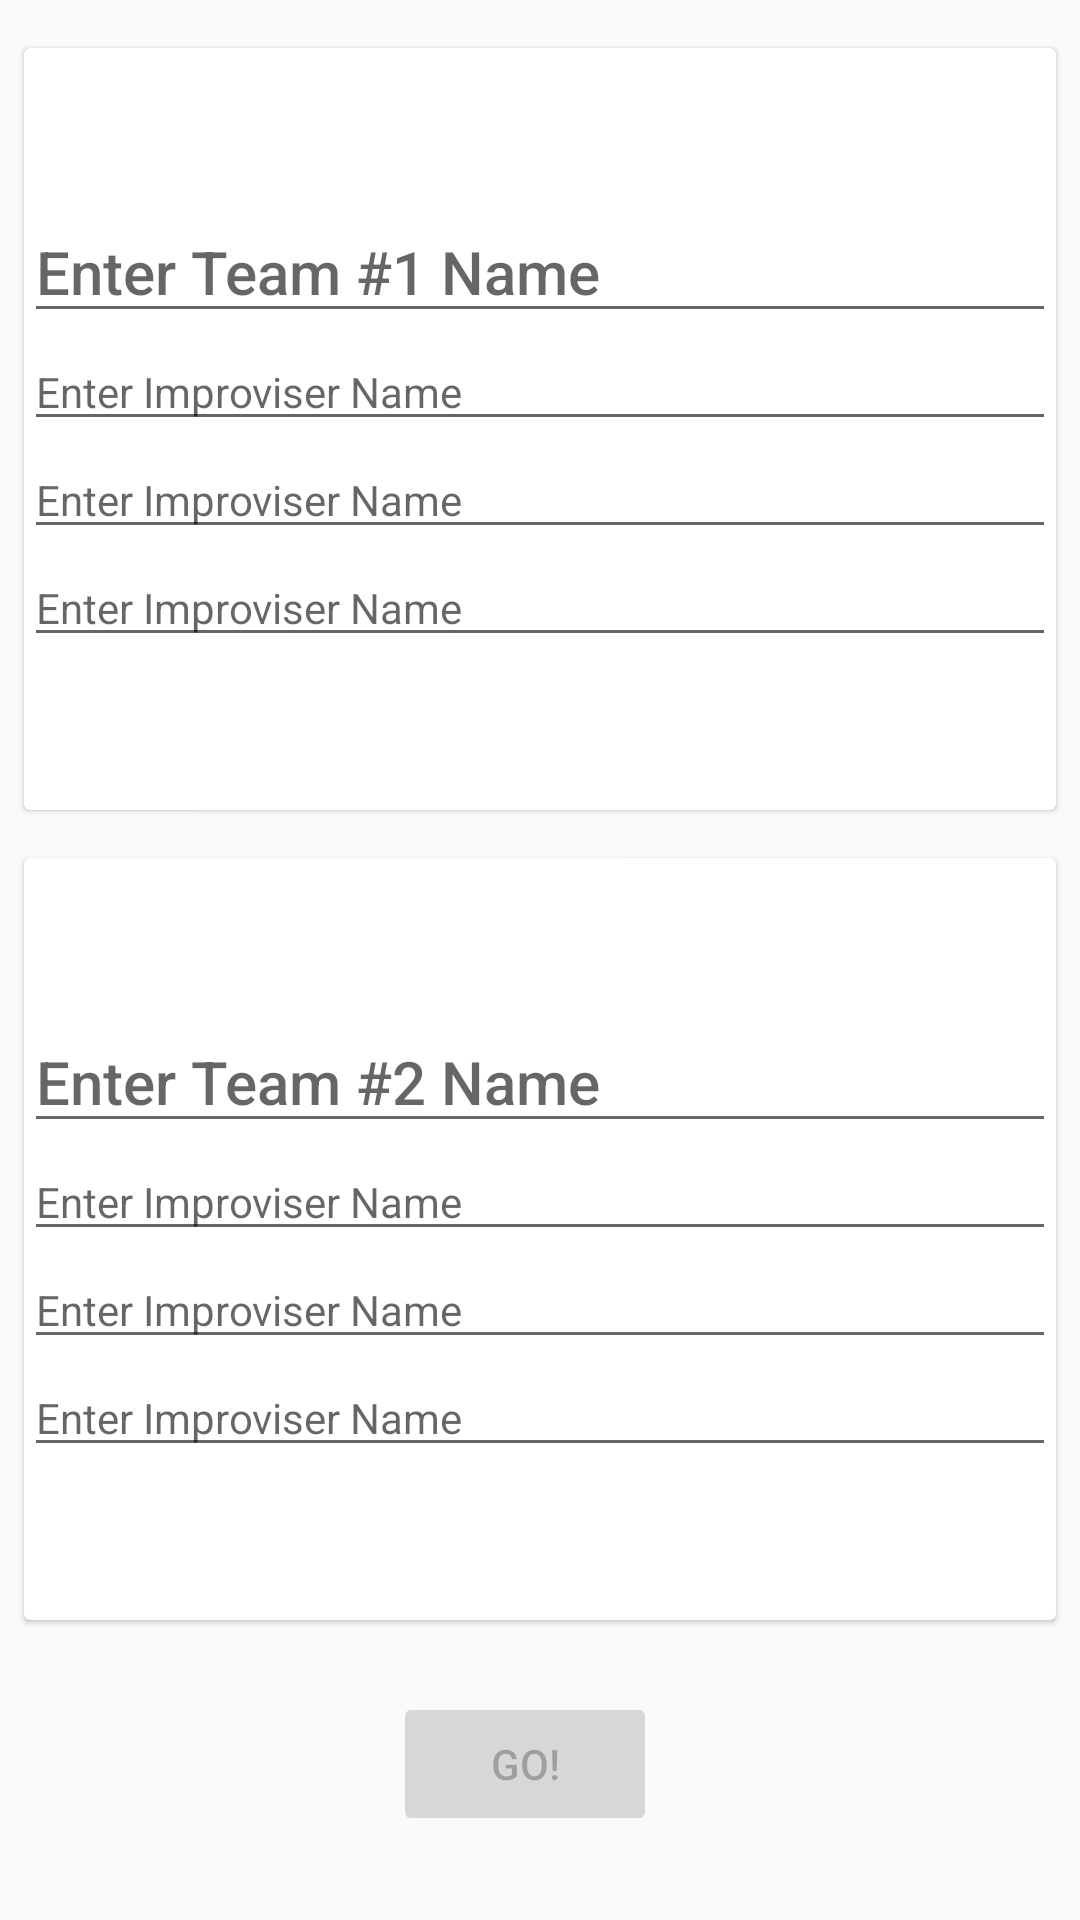

Reconstruct the res/layout file that produces this screen, plus the resources it refers to.
<!-- AndroidManifest.xml: application theme AppTheme -->
<!-- res/layout/activity_main.xml -->
<?xml version="1.0" encoding="utf-8"?>
<android.support.constraint.ConstraintLayout xmlns:android="http://schemas.android.com/apk/res/android"
    xmlns:app="http://schemas.android.com/apk/res-auto"
    xmlns:tools="http://schemas.android.com/tools"
    android:layout_width="match_parent"
    android:layout_height="match_parent"
    tools:context=".MainActivity">

    <Button
        android:id="@+id/go"
        android:layout_width="wrap_content"
        android:layout_height="wrap_content"
        android:layout_marginStart="8dp"
        android:layout_marginLeft="8dp"
        android:layout_marginTop="8dp"
        android:layout_marginEnd="18dp"
        android:layout_marginRight="18dp"
        android:layout_marginBottom="28dp"
        android:enabled="false"
        android:onClick="createShow"
        android:text="Go!"
        app:layout_constraintBottom_toBottomOf="parent"
        app:layout_constraintEnd_toEndOf="parent"
        app:layout_constraintStart_toStartOf="parent"
        app:layout_constraintTop_toBottomOf="@+id/cardView2" />

    <android.support.v7.widget.CardView
        android:id="@+id/cardView"
        android:layout_width="0dp"
        android:layout_height="0dp"
        android:layout_marginStart="8dp"
        android:layout_marginLeft="8dp"
        android:layout_marginTop="16dp"
        android:layout_marginEnd="8dp"
        android:layout_marginRight="8dp"
        android:layout_marginBottom="8dp"
        app:cardElevation="1dp"
        app:layout_constraintBottom_toTopOf="@+id/cardView2"
        app:layout_constraintEnd_toEndOf="parent"
        app:layout_constraintHorizontal_bias="1.0"
        app:layout_constraintStart_toStartOf="parent"
        app:layout_constraintTop_toTopOf="parent">

        <LinearLayout
            android:layout_width="match_parent"
            android:layout_height="match_parent"
            android:gravity="center"
            android:orientation="vertical">

            <EditText
                android:id="@+id/Team1Name"
                android:layout_width="match_parent"
                android:layout_height="wrap_content"
                android:ems="10"
                android:hint="Enter Team #1 Name"
                android:inputType="textPersonName"
                android:textAppearance="@style/TextAppearance.AppCompat.Title"
                android:textColor="@color/team1Dark" />

            <EditText
                android:id="@+id/t1_improviser1"
                android:layout_width="match_parent"
                android:layout_height="wrap_content"
                android:ems="10"
                android:hint="Enter Improviser Name"
                android:inputType="textPersonName"
                android:textAppearance="@style/TextAppearance.AppCompat" />

            <EditText
                android:id="@+id/t1_improviser2"
                android:layout_width="match_parent"
                android:layout_height="wrap_content"
                android:ems="10"
                android:hint="Enter Improviser Name"
                android:inputType="textPersonName"
                android:textAppearance="@style/TextAppearance.AppCompat" />

            <EditText
                android:id="@+id/t1_improviser3"
                android:layout_width="match_parent"
                android:layout_height="wrap_content"
                android:ems="10"
                android:hint="Enter Improviser Name"
                android:inputType="textPersonName"
                android:textAppearance="@style/TextAppearance.AppCompat" />
        </LinearLayout>
    </android.support.v7.widget.CardView>

    <android.support.v7.widget.CardView
        android:id="@+id/cardView2"
        android:layout_width="0dp"
        android:layout_height="0dp"
        android:layout_marginStart="8dp"
        android:layout_marginLeft="8dp"
        android:layout_marginTop="8dp"
        android:layout_marginEnd="8dp"
        android:layout_marginRight="8dp"
        android:layout_marginBottom="16dp"
        app:cardElevation="1dp"
        app:layout_constraintBottom_toTopOf="@+id/go"
        app:layout_constraintEnd_toEndOf="parent"
        app:layout_constraintStart_toStartOf="parent"
        app:layout_constraintTop_toBottomOf="@+id/cardView">

        <LinearLayout
            android:layout_width="match_parent"
            android:layout_height="match_parent"
            android:gravity="center"
            android:orientation="vertical">

            <EditText
                android:id="@+id/Team2Name"
                android:layout_width="match_parent"
                android:layout_height="wrap_content"
                android:ems="10"
                android:hint="Enter Team #2 Name"
                android:inputType="textPersonName"
                android:textAppearance="@style/TextAppearance.AppCompat.Title"
                android:textColor="@color/team2Dark" />

            <EditText
                android:id="@+id/t2_improviser1"
                android:layout_width="match_parent"
                android:layout_height="wrap_content"
                android:ems="10"
                android:hint="Enter Improviser Name"
                android:inputType="textPersonName"
                android:textAppearance="@style/TextAppearance.AppCompat"
                android:textColorLink="@color/team2Dark" />

            <EditText
                android:id="@+id/t2_improviser2"
                android:layout_width="match_parent"
                android:layout_height="wrap_content"
                android:ems="10"
                android:hint="Enter Improviser Name"
                android:inputType="textPersonName"
                android:textAppearance="@style/TextAppearance.AppCompat" />

            <EditText
                android:id="@+id/t2_improviser3"
                android:layout_width="match_parent"
                android:layout_height="wrap_content"
                android:ems="10"
                android:hint="Enter Improviser Name"
                android:inputType="textPersonName"
                android:textAppearance="@style/TextAppearance.AppCompat" />
        </LinearLayout>
    </android.support.v7.widget.CardView>

</android.support.constraint.ConstraintLayout>
<!-- resources referenced by this layout -->
<resources>
  <color name="team1Dark">#f5b342</color>
  <color name="team2Dark">#004D99</color>
  <style name="AppTheme" parent="Theme.AppCompat.Light.DarkActionBar">
          
          <item name="colorPrimary">@color/colorPrimary</item>
          <item name="colorPrimaryDark">@color/colorPrimaryDark</item>
          <item name="colorAccent">@color/colorAccent</item>
      </style>
  <color name="colorPrimary">#008577</color>
  <color name="colorPrimaryDark">#00574B</color>
  <color name="colorAccent">#d81b60</color>
</resources>
